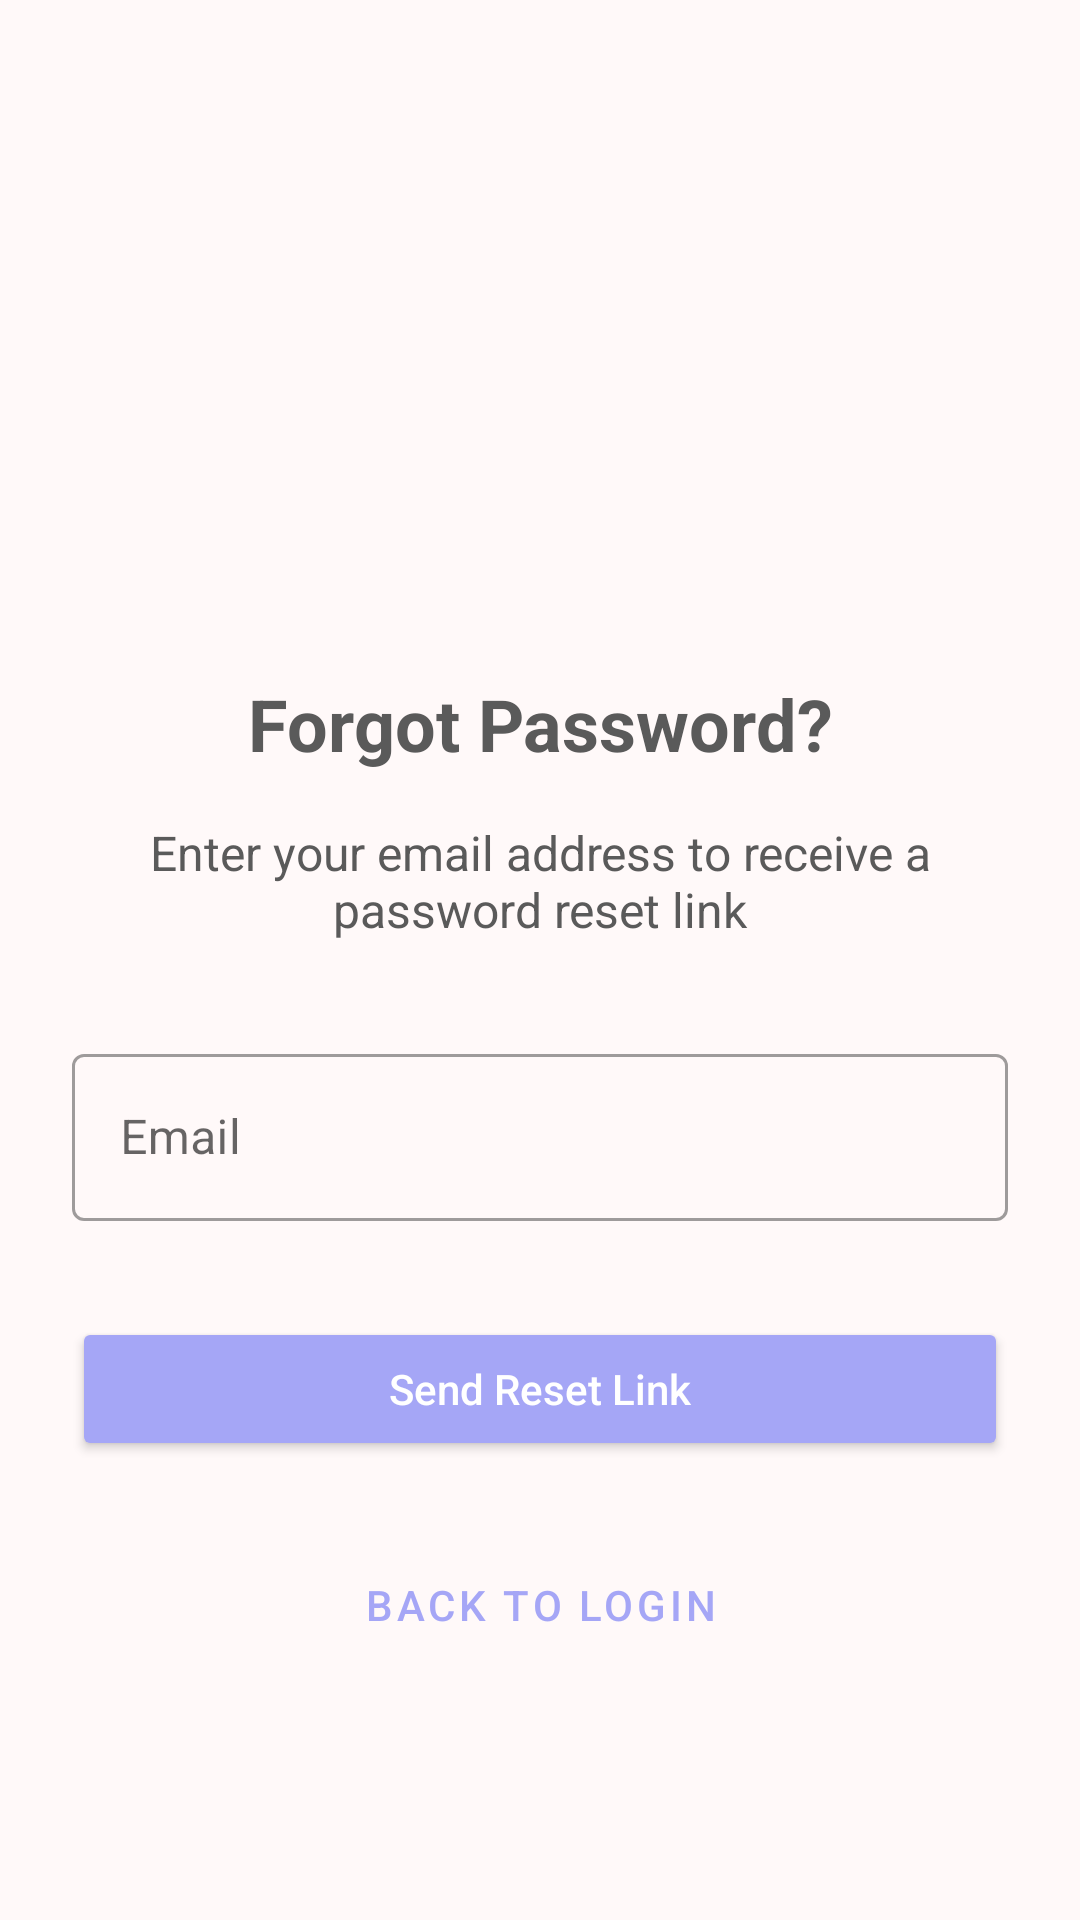

The Android layout XML behind this screen, and the referenced resources:
<!-- AndroidManifest.xml: application theme Theme.Lushdrobe -->
<!-- res/layout/activity_forgot_password.xml -->
<?xml version="1.0" encoding="utf-8"?>
<LinearLayout xmlns:android="http://schemas.android.com/apk/res/android"
    xmlns:tools="http://schemas.android.com/tools"
    android:layout_width="match_parent"
    android:layout_height="match_parent"
    android:orientation="vertical"
    android:padding="24dp"
    android:gravity="center"
    tools:context=".activities.ForgotPasswordActivity">

    <ImageView
        android:layout_width="120dp"
        android:layout_height="120dp"
        android:src="@drawable/ic_forgot_password"
        android:layout_marginBottom="24dp"/>

    <TextView
        android:layout_width="match_parent"
        android:layout_height="wrap_content"
        android:text="Forgot Password?"
        android:textSize="24sp"
        android:textStyle="bold"
        android:gravity="center"
        android:layout_marginBottom="16dp"/>

    <TextView
        android:layout_width="match_parent"
        android:layout_height="wrap_content"
        android:text="Enter your email address to receive a password reset link"
        android:textSize="16sp"
        android:gravity="center"
        android:layout_marginBottom="32dp"/>

    <com.google.android.material.textfield.TextInputLayout
        android:layout_width="match_parent"
        android:layout_height="wrap_content"
        android:layout_marginBottom="16dp"
        style="@style/Widget.MaterialComponents.TextInputLayout.OutlinedBox">

        <com.google.android.material.textfield.TextInputEditText
            android:id="@+id/emailEditText"
            android:layout_width="match_parent"
            android:layout_height="wrap_content"
            android:hint="Email"
            android:inputType="textEmailAddress"/>
    </com.google.android.material.textfield.TextInputLayout>

    <Button
        android:id="@+id/resetPasswordButton"
        android:layout_width="match_parent"
        android:layout_height="wrap_content"
        android:text="Send Reset Link"
        android:textAllCaps="false"
        android:backgroundTint="@color/purple_500"
        android:textColor="@color/white"
        android:layout_marginTop="16dp"/>

    <com.google.android.material.button.MaterialButton
        android:id="@+id/backToLoginText"
        style="@style/Widget.MaterialComponents.Button.TextButton"
        android:layout_width="wrap_content"
        android:layout_height="wrap_content"
        android:minWidth="0dp"
        android:minHeight="48dp"
        android:text="Back to Login"
        android:textColor="@color/purple_500"
        android:layout_gravity="center_horizontal"
        android:layout_marginTop="24dp"
        android:insetTop="0dp"
        android:insetBottom="0dp"/>
</LinearLayout>
<!-- resources referenced by this layout -->
<resources>
  <color name="purple_500">#A5A6F6</color>
  <color name="white">#FFFFFF</color>
  <style name="Theme.Lushdrobe" parent="Theme.MaterialComponents.DayNight.NoActionBar">
  
      
          <item name="colorPrimary">@color/colorPrimary</item>
          <item name="colorPrimaryVariant">@color/colorPrimaryDark</item>
          <item name="colorOnPrimary">@color/white</item>
  
          
          <item name="colorSecondary">@color/colorAccent</item>
          <item name="colorSecondaryVariant">#8889F2</item> 
          <item name="colorOnSecondary">@color/white</item>
  
          
          <item name="android:windowBackground">@color/background</item>
          <item name="android:textColor">@color/textColor</item>
          <item name="android:textColorSecondary">@color/textColorSecondary</item>
  
          
          <item name="android:statusBarColor">?attr/colorPrimaryVariant</item>
  
          
          <item name="actionBarStyle">@style/Widget.Lushdrobe.ActionBar</item>
          <item name="bottomNavigationStyle">@style/Widget.Lushdrobe.BottomNavigationView</item>
      </style>
  <color name="colorPrimary">#FF9EB5</color>
  <color name="colorPrimaryDark">#D67F95</color>
  <color name="colorAccent">#A5A6F6</color>
  <color name="background">#FFF9F9</color>
  <color name="textColor">#5A5A5A</color>
  <color name="textColorSecondary">#3B2364</color>
  <style name="Widget.Lushdrobe.ActionBar" parent="Widget.MaterialComponents.ActionBar.Primary">
          <item name="background">@color/colorPrimary</item>
          <item name="titleTextStyle">@style/Widget.Lushdrobe.TextView.Title</item>
      </style>
  <style name="Widget.Lushdrobe.BottomNavigationView" parent="Widget.MaterialComponents.BottomNavigationView.Colored">
          <item name="materialThemeOverlay">@style/ThemeOverlay.Lushdrobe.BottomNavigationView</item>
          <item name="android:background">@color/colorPrimary</item>
      </style>
  <style name="Widget.Lushdrobe.TextView.Title" parent="Widget.MaterialComponents.TextView">
          <item name="android:textColor">@color/white</item>
          <item name="android:textSize">20sp</item>
          <item name="android:textStyle">bold</item>
      </style>
  <style name="ThemeOverlay.Lushdrobe.BottomNavigationView" parent="">
          <item name="colorPrimary">@color/white</item>
          <item name="colorOnSurface">@color/white</item>
      </style>
</resources>
